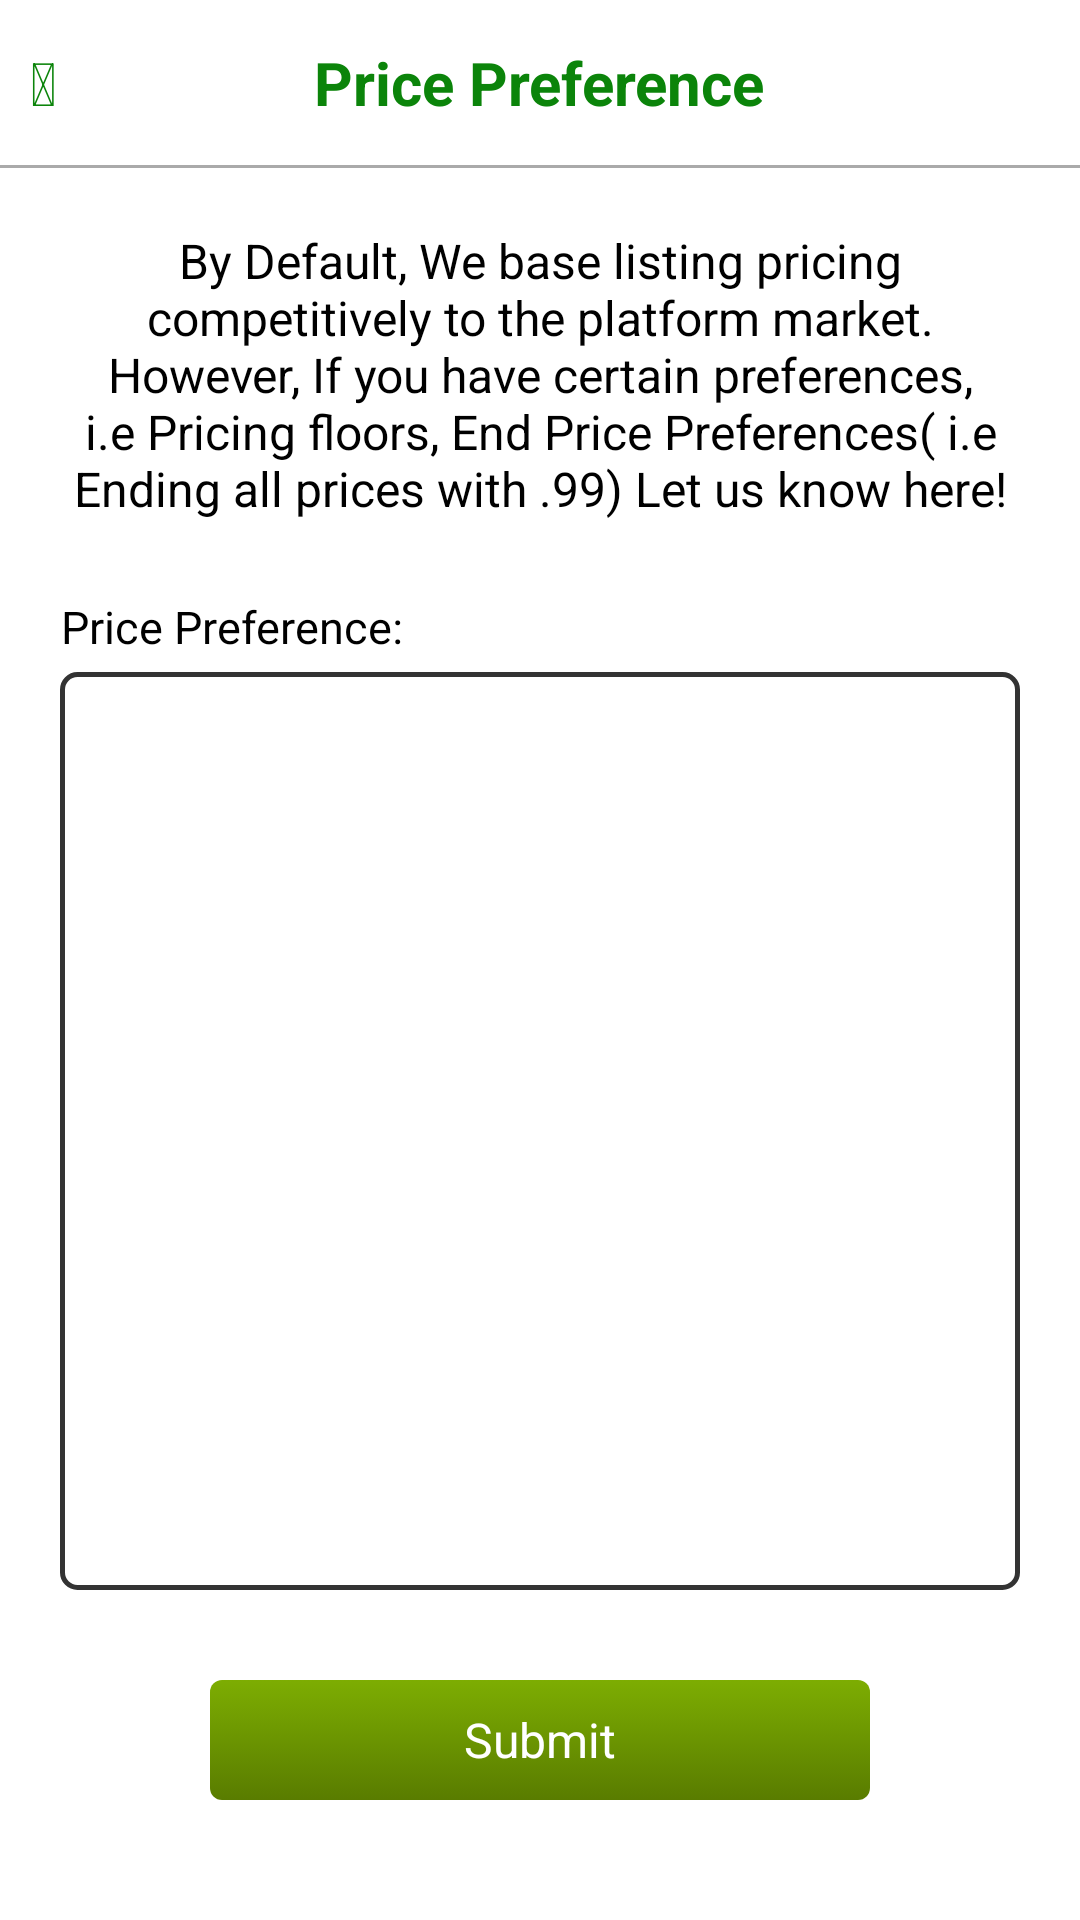

Reconstruct the res/layout file that produces this screen, plus the resources it refers to.
<!-- AndroidManifest.xml: application theme AppTheme -->
<!-- res/layout/wprice_preference_screen1.xml -->
<LinearLayout xmlns:android="http://schemas.android.com/apk/res/android"
    xmlns:tools="http://schemas.android.com/tools"
    android:layout_width="match_parent"
    android:layout_height="match_parent"
    android:orientation="vertical" >

    <FrameLayout
        android:id="@+id/app"
        android:layout_width="fill_parent"
        android:layout_height="55dp"
        android:background="#ffffff" >

        <Button
            android:id="@+id/backBut"
            style="@style/btn"
            android:layout_width="wrap_content"
            android:layout_height="wrap_content"
            android:layout_gravity="left|center_vertical"
            android:background="#ffffff"
            android:paddingBottom="5dp"
            android:paddingLeft="10dp"
            android:paddingRight="5dp"
            android:paddingTop="5dp"
            android:text="@string/icon_back"
            android:textColor="#0B840A"
            android:textSize="20sp"
            android:textStyle="bold" />

        <TextView
            android:layout_width="wrap_content"
            android:layout_height="wrap_content"
            android:layout_gravity="center"
            android:text="@string/title_price_pref"
            android:textColor="#0B840A"
            android:textSize="20sp"
            android:textStyle="bold" />
    </FrameLayout>

    <View
        android:layout_width="fill_parent"
        android:layout_height="1dp"
        android:background="@android:color/darker_gray" />

    <LinearLayout
        android:layout_width="match_parent"
        android:layout_height="match_parent"
        android:orientation="vertical"
        android:background="#ffffff"
        android:padding="20dp" >

        <TextView
            android:layout_width="match_parent"
            android:layout_height="wrap_content"
            android:gravity="center"
            android:text="@string/title_price_pref_desc"
            android:textColor="@color/dark_font"
            android:textSize="16sp" />

        <TextView
            android:layout_width="wrap_content"
            android:layout_height="wrap_content"
            android:layout_marginTop="25dp"
            android:gravity="center"
            android:text="@string/title_price_pref1"
            android:textColor="@color/dark_font"
            android:textSize="15sp" />

        <EditText
            android:id="@+id/contentEt"
            android:layout_width="match_parent"
            android:layout_height="0dip"
            android:layout_marginTop="5dp"
            android:layout_weight="0.1"
            android:background="@drawable/round_textarea_input"
            android:gravity="top|left"
            android:inputType="textMultiLine"
            android:padding="5dp"
            android:scrollHorizontally="false"
            android:scrollbars="vertical"
            android:singleLine="false"
            android:textColor="@color/dark_font"
            android:textSize="15sp" />

        <LinearLayout
            android:layout_width="match_parent"
            android:layout_height="wrap_content"
            android:layout_marginBottom="20dp"
            android:layout_marginTop="30dp"
            android:gravity="center_horizontal"
            android:orientation="horizontal"
            android:paddingLeft="50dp"
            android:paddingRight="50dp" >

            <Button
                android:id="@+id/submitBtn"
                android:layout_width="match_parent"
                android:layout_height="40dp"
                android:background="@drawable/btn1_selector"
                android:gravity="center"
                android:singleLine="false"
                android:text="@string/title_submit_btn"
                android:textColor="@color/white"
                android:textSize="16sp" />
        </LinearLayout>
    </LinearLayout>

</LinearLayout>
<!-- resources referenced by this layout -->
<resources>
  <color name="dark_font">#000000</color>
  <color name="white">#FFFFFF</color>
  <!-- drawable btn1_selector (drawable) -->
  <?xml version="1.0" encoding="utf-8"?>
  <selector xmlns:android="http://schemas.android.com/apk/res/android">
      
      <item android:state_pressed="true"><shape>
              <gradient android:angle="270.0" android:endColor="@color/btn1_sel_color_end" android:startColor="@color/btn1_sel_color" />
              <corners android:radius="4dip" />
          </shape></item>
      <item><shape>
              <gradient android:angle="270.0" android:endColor="@color/btn1_color_end" android:startColor="@color/btn1_color" />
              <corners android:radius="4dip" />
          </shape></item>
  </selector>
  <!-- drawable round_textarea_input (drawable) -->
  <selector xmlns:android="http://schemas.android.com/apk/res/android">
  
      <item android:state_focused="true"><shape>
              <corners android:radius="5dip" />
  
              <padding android:bottom="5dp" android:left="3dp" android:right="3dp" android:top="5dp" />
  
              <solid android:color="@color/transparent" />
  
              <stroke android:width="1.8dip" android:color="#333333" />
          </shape></item>
      <item><shape>
              <corners android:radius="5dip" />
  
              <padding android:bottom="5dp" android:left="3dp" android:right="3dp" android:top="5dp" />
  
              <solid android:color="@color/transparent" />
  
              <stroke android:width="1.8dip" android:color="#333333" />
          </shape></item>
  
  </selector>
  <string name="icon_back"></string>
  <string name="title_price_pref">Price Preference</string>
  <string name="title_price_pref1">Price Preference:</string>
  <string name="title_price_pref_desc">By Default, We base listing pricing competitively to the platform market. However, If you have certain preferences, i.e Pricing floors, End Price Preferences( i.e Ending all prices with ".99") Let us know here!</string>
  <string name="title_submit_btn">Submit</string>
  <style name="btn" parent="@android:style/Widget.Holo.Light.Button">
          <item name="android:minWidth">10.0dip</item>
          <item name="android:minHeight">10.0dip</item>
      </style>
  <style name="AppTheme" parent="AppBaseTheme" />
  <color name="btn1_sel_color_end">#284500</color>
  <color name="btn1_sel_color">#437400</color>
  <color name="btn1_color_end">#597c00</color>
  <color name="btn1_color">#7dad02</color>
  <color name="transparent">#00000000</color>
  <style name="AppBaseTheme" parent="@android:style/Theme.Holo.Light" />
</resources>
